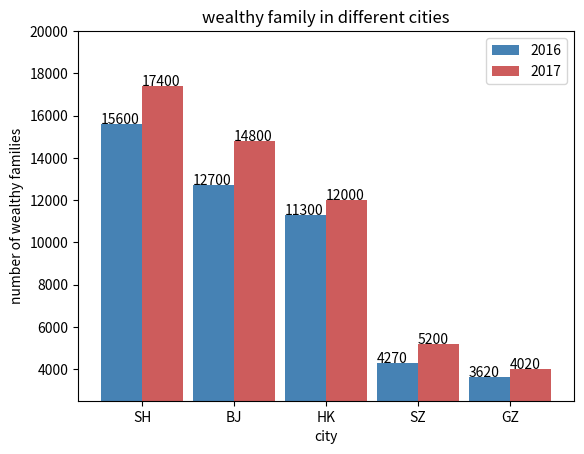

Generate this figure with matplotlib:
import matplotlib.pyplot as plt

import numpy as np

Y2016 = [15600, 12700, 11300, 4270, 3620]
Y2017 = [17400, 14800, 12000, 5200, 4020]

labels = ['SH', 'BJ', 'HK', 'SZ', 'GZ']

bar_width = 0.45

plt.bar(np.arange(5), Y2016, label='2016', color='steelblue', width=bar_width)
plt.bar(
    np.arange(5) + bar_width,
    Y2017,
    label='2017',
    color='indianred',
    width=bar_width)

plt.xlabel('city')
plt.ylabel('number of wealthy families')

plt.title('wealthy family in different cities')

plt.xticks(np.arange(5) + bar_width / 2, labels)

plt.ylim([2500, 20000])

for x2016, y2016 in enumerate(Y2016):
    plt.text(x2016 - bar_width / 2, y2016 + 200, '%s' % y2016, va='center')

for x2017, y2017 in enumerate(Y2017):
    plt.text(x2017 + bar_width / 2, y2017 + 200, '%s' % y2017, va='center')

plt.legend()
plt.show()
